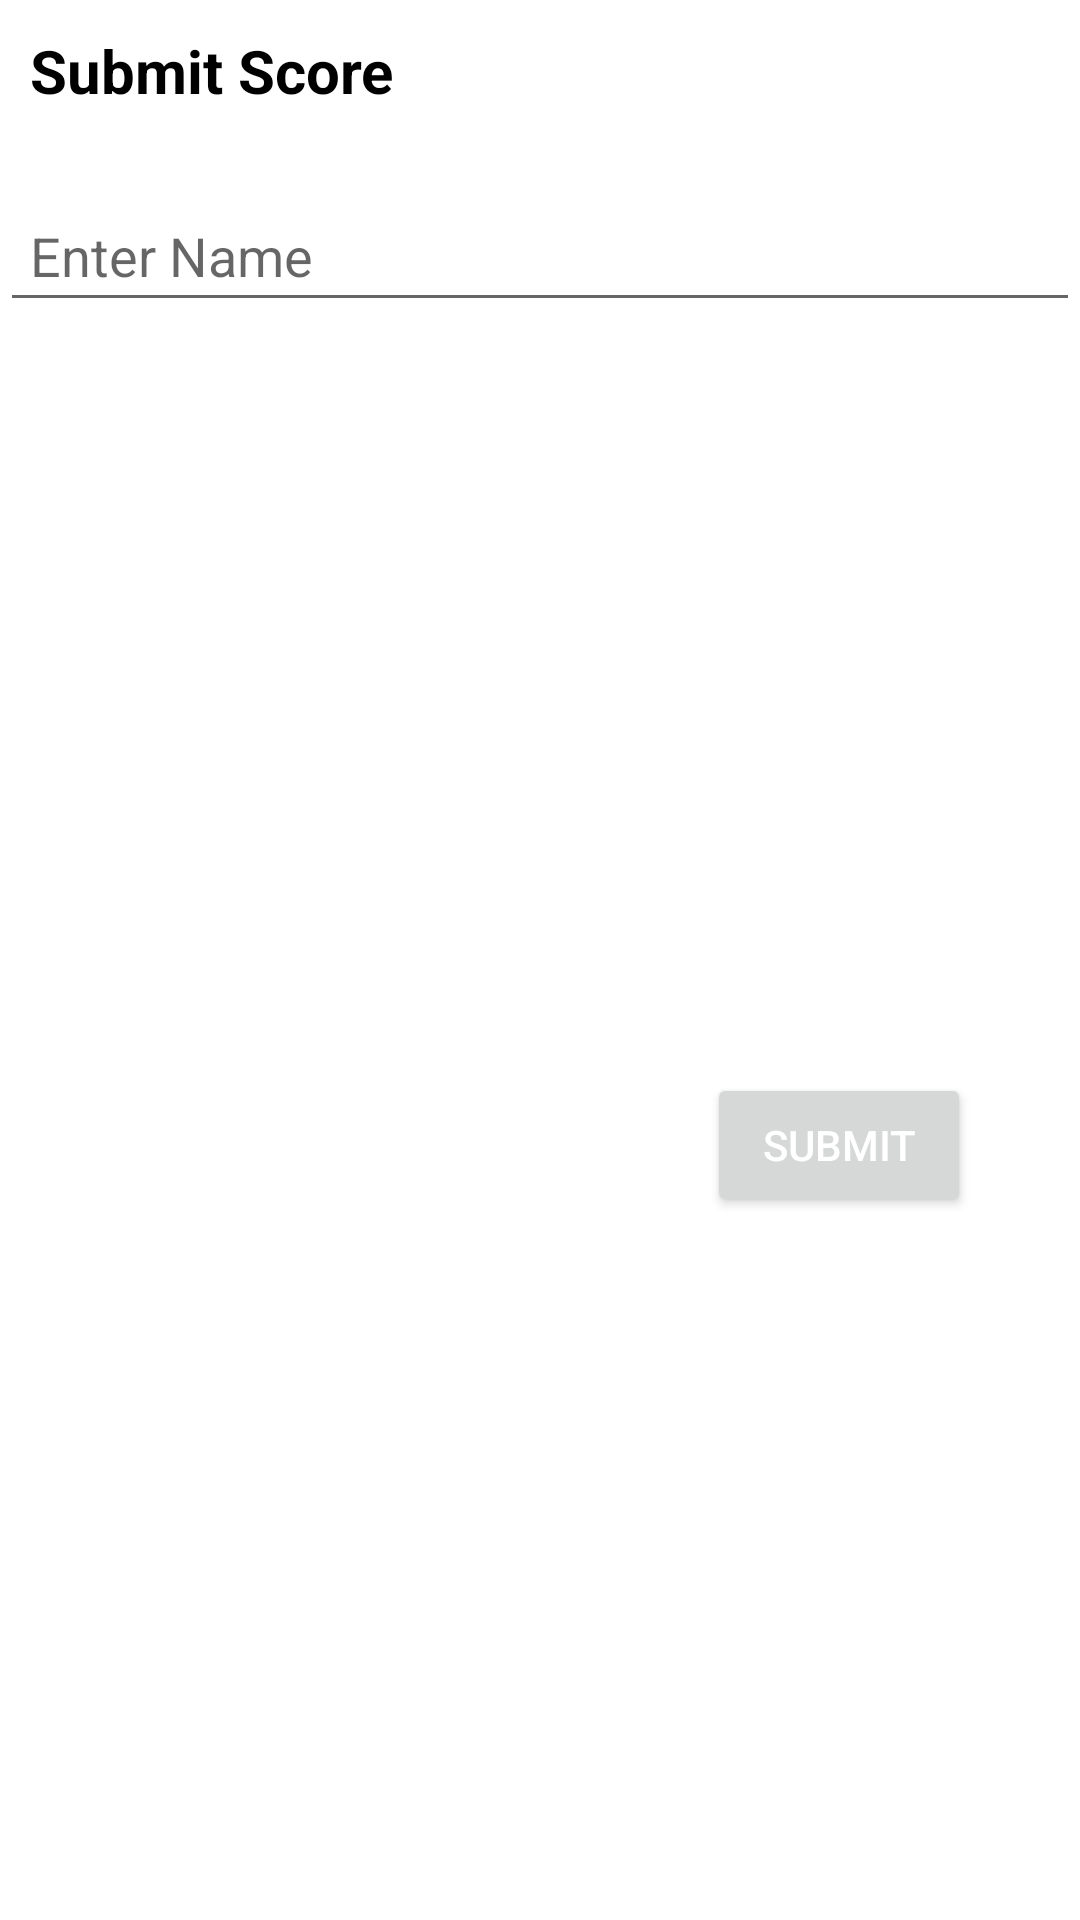

This screen was rendered from an Android layout file. Write that file and the resources it references.
<!-- AndroidManifest.xml: application theme Theme.ColourGame -->
<!-- res/layout/dialog_submit_score.xml -->
<?xml version="1.0" encoding="utf-8"?>
<androidx.constraintlayout.widget.ConstraintLayout xmlns:android="http://schemas.android.com/apk/res/android"
    xmlns:app="http://schemas.android.com/apk/res-auto"
    android:layout_width="match_parent"
    android:layout_height="wrap_content">

    <TextView
        android:id="@+id/submit_score_title"
        android:layout_width="0dp"
        android:layout_height="wrap_content"
        android:padding="10dp"
        android:text="Submit Score"
        android:textSize="20sp"
        android:textStyle="bold"
        android:textColor="@color/black"
        app:layout_constraintEnd_toEndOf="parent"
        app:layout_constraintStart_toStartOf="parent"
        app:layout_constraintTop_toTopOf="parent" />

    <EditText
        android:id="@+id/et_name"
        android:layout_width="0dp"
        android:layout_height="wrap_content"
        android:layout_marginTop="16dp"
        android:ems="10"
        android:inputType="textPersonName"
        android:hint="Enter Name"
        android:padding="10dp"
        android:textColor="@color/black"
        app:layout_constraintEnd_toEndOf="parent"
        app:layout_constraintHorizontal_bias="0.5"
        app:layout_constraintStart_toStartOf="parent"
        app:layout_constraintTop_toBottomOf="@+id/submit_score_title" />

    <Button
        android:id="@+id/submit_btn"
        android:layout_width="wrap_content"
        android:layout_height="wrap_content"
        android:layout_marginTop="16dp"
        android:text="Submit"
        app:layout_constraintBottom_toBottomOf="parent"
        app:layout_constraintEnd_toEndOf="parent"
        app:layout_constraintHorizontal_bias="0.866"
        app:layout_constraintStart_toStartOf="parent"
        app:layout_constraintTop_toBottomOf="@+id/et_name" />
</androidx.constraintlayout.widget.ConstraintLayout>
<!-- resources referenced by this layout -->
<resources>
  <color name="black">#FF000000</color>
  <style name="Theme.ColourGame" parent="Theme.MaterialComponents.DayNight.NoActionBar">
          
          <item name="colorPrimary">@color/purple_500</item>
          <item name="colorPrimaryVariant">@color/purple_700</item>
          <item name="colorOnPrimary">@color/white</item>
          
          <item name="colorSecondary">@color/teal_200</item>
          <item name="colorSecondaryVariant">@color/teal_700</item>
          <item name="colorOnSecondary">@color/white</item>
          
          <item name="android:statusBarColor" tools:targetApi="l">?attr/colorPrimaryVariant</item>
          
          <item name="android:textColorPrimary">@color/white</item>
      </style>
  <color name="purple_500">#FF6200EE</color>
  <color name="purple_700">#FF3700B3</color>
  <color name="white">#FFFFFFFF</color>
  <color name="teal_200">#FF03DAC5</color>
  <color name="teal_700">#FF018786</color>
</resources>
